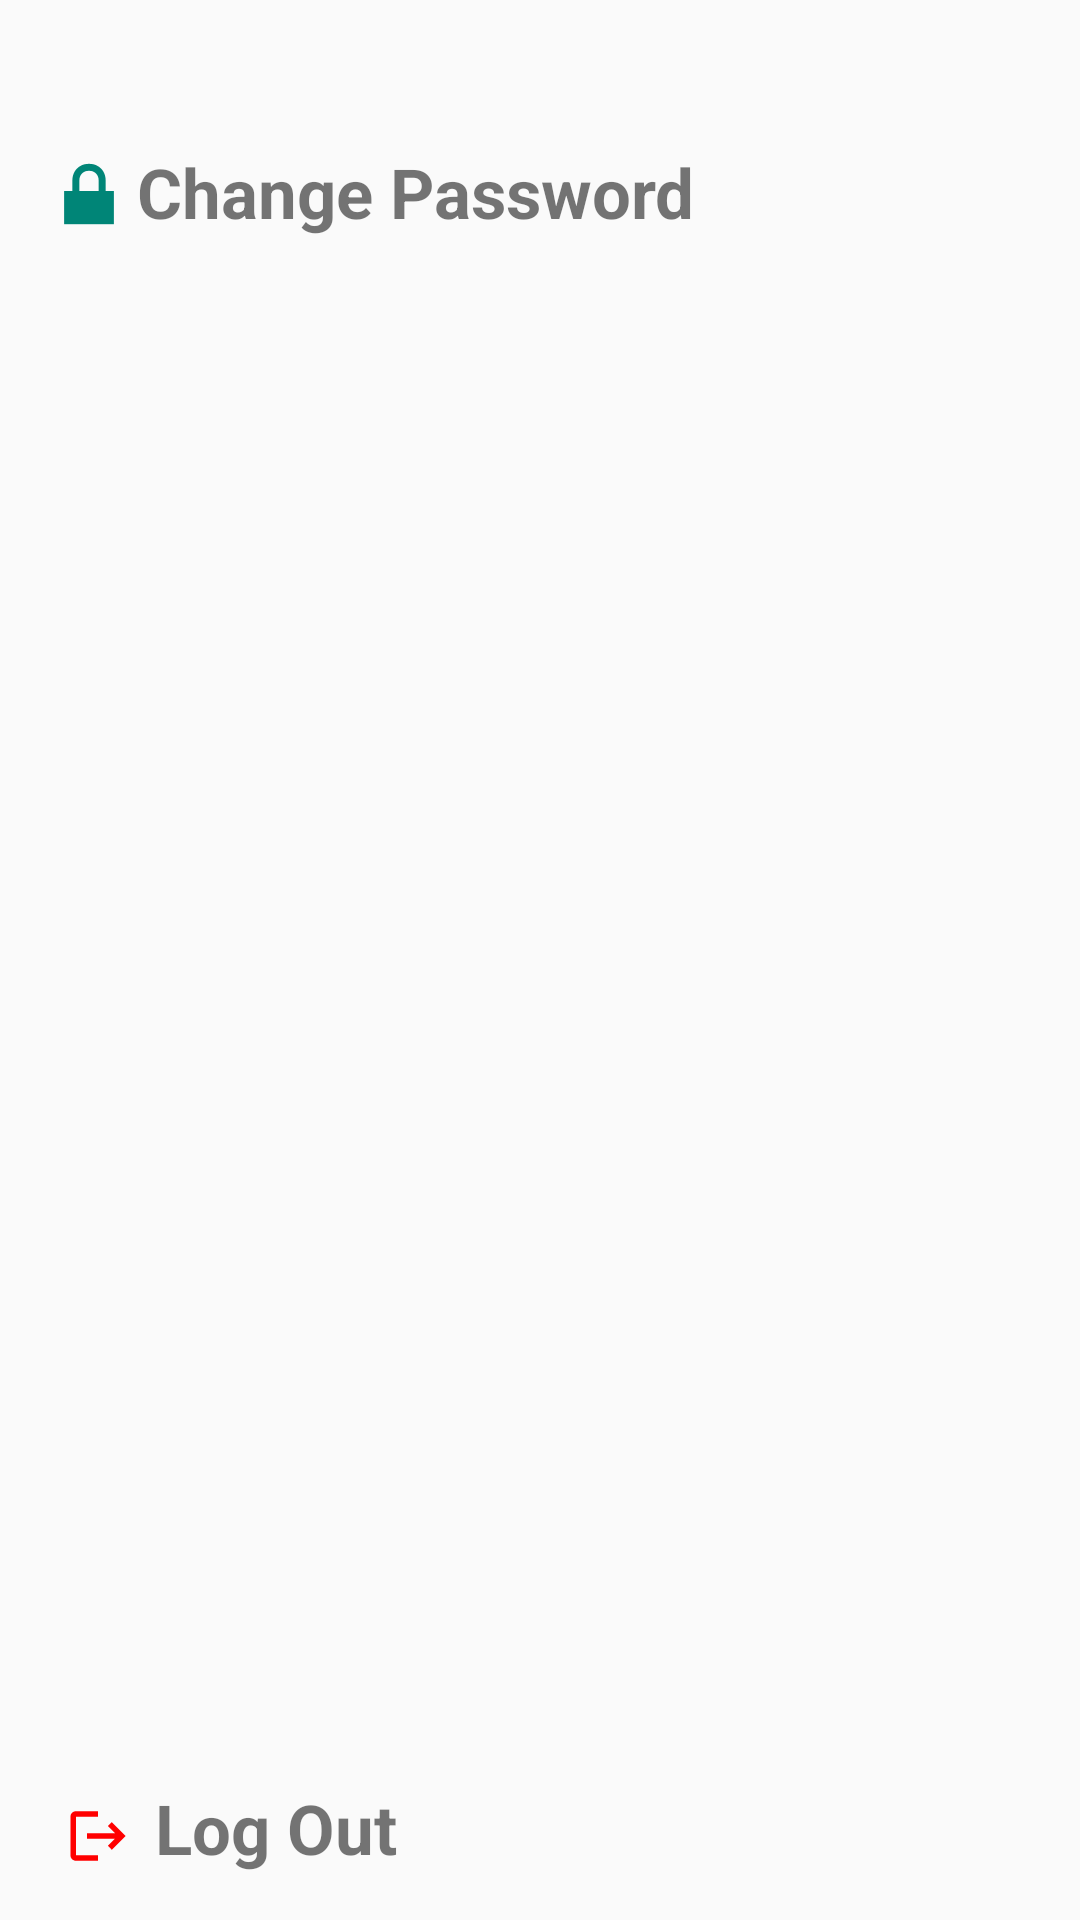

This screen was rendered from an Android layout file. Write that file and the resources it references.
<!-- AndroidManifest.xml: application theme Theme.KupengFinance -->
<!-- res/layout/fragment_setting.xml -->
<?xml version="1.0" encoding="utf-8"?>
<androidx.constraintlayout.widget.ConstraintLayout
    xmlns:android="http://schemas.android.com/apk/res/android"
    xmlns:app="http://schemas.android.com/apk/res-auto"
    xmlns:tools="http://schemas.android.com/tools"
    android:layout_width="match_parent"
    android:layout_height="match_parent"
    tools:context=".Activity.MainActivity">

    <ImageView
        android:id="@+id/imageView3"
        android:layout_width="wrap_content"
        android:layout_height="wrap_content"
        app:layout_constraintBottom_toBottomOf="parent"
        app:layout_constraintEnd_toEndOf="parent"
        app:layout_constraintHorizontal_bias="0.042"
        app:layout_constraintStart_toStartOf="parent"
        app:layout_constraintTop_toTopOf="parent"
        app:layout_constraintVertical_bias="0.08"
        app:srcCompat="@android:drawable/ic_lock_lock" />

    <TextView
        android:id="@+id/changespassword"
        android:layout_width="214dp"
        android:layout_height="32dp"
        android:text="Change Password"
        android:textSize="23sp"
        android:textStyle="bold"
        app:layout_constraintBottom_toBottomOf="parent"
        app:layout_constraintEnd_toEndOf="parent"
        app:layout_constraintHorizontal_bias="0.0"
        app:layout_constraintStart_toEndOf="@+id/imageView3"
        app:layout_constraintTop_toTopOf="parent"
        app:layout_constraintVertical_bias="0.08" />

    <ImageView
        android:id="@+id/imageView4"
        android:layout_width="38dp"
        android:layout_height="38dp"
        app:layout_constraintBottom_toBottomOf="parent"
        app:layout_constraintEnd_toEndOf="parent"
        app:layout_constraintHorizontal_bias="0.042"
        app:layout_constraintStart_toStartOf="parent"
        app:layout_constraintTop_toTopOf="parent"
        app:layout_constraintVertical_bias="0.985"
        app:srcCompat="@drawable/ic_logout_foreground" />

    <TextView
        android:id="@+id/logout"
        android:layout_width="214dp"
        android:layout_height="32dp"
        android:text="Log Out"
        android:textSize="23sp"
        android:textStyle="bold"
        android:onClick="showAlertDialog"
        app:layout_constraintBottom_toBottomOf="parent"
        app:layout_constraintEnd_toEndOf="parent"
        app:layout_constraintHorizontal_bias="0.0"
        app:layout_constraintStart_toEndOf="@+id/imageView4"
        app:layout_constraintTop_toTopOf="parent"
        app:layout_constraintVertical_bias="0.977" />


</androidx.constraintlayout.widget.ConstraintLayout>
<!-- resources referenced by this layout -->
<resources>
  <!-- drawable ic_logout_foreground (drawable) -->
  <vector xmlns:android="http://schemas.android.com/apk/res/android"
      android:width="108dp"
      android:height="108dp"
      android:viewportWidth="24"
      android:viewportHeight="24"
      android:tint="#FF0000"
      android:autoMirrored="true">
    <group android:scaleX="0.58"
        android:scaleY="0.58"
        android:translateX="5.04"
        android:translateY="5.04">
      <path
          android:fillColor="@android:color/white"
          android:pathData="M17,7l-1.41,1.41L18.17,11H8v2h10.17l-2.58,2.58L17,17l5,-5zM4,5h8V3H4c-1.1,0 -2,0.9 -2,2v14c0,1.1 0.9,2 2,2h8v-2H4V5z"/>
    </group>
  </vector>
  <style name="Theme.KupengFinance" parent="Theme.AppCompat.Light.NoActionBar">
          
          <item name="colorPrimary">@color/purple_500</item>
          <item name="colorPrimaryVariant">@color/purple_700</item>
          <item name="colorOnPrimary">@color/white</item>
          
          <item name="colorSecondary">@color/teal_200</item>
          <item name="colorSecondaryVariant">@color/teal_700</item>
          <item name="colorOnSecondary">@color/black</item>
          
          <item name="android:statusBarColor" tools:targerApi="1">@color/teal_200</item>
          
      </style>
  <color name="purple_500">#FF6200EE</color>
  <color name="purple_700">#FF3700B3</color>
  <color name="white">#FFFFFFFF</color>
  <color name="teal_200">#FF03DAC5</color>
  <color name="teal_700">#FF018786</color>
  <color name="black">#FF000000</color>
</resources>
